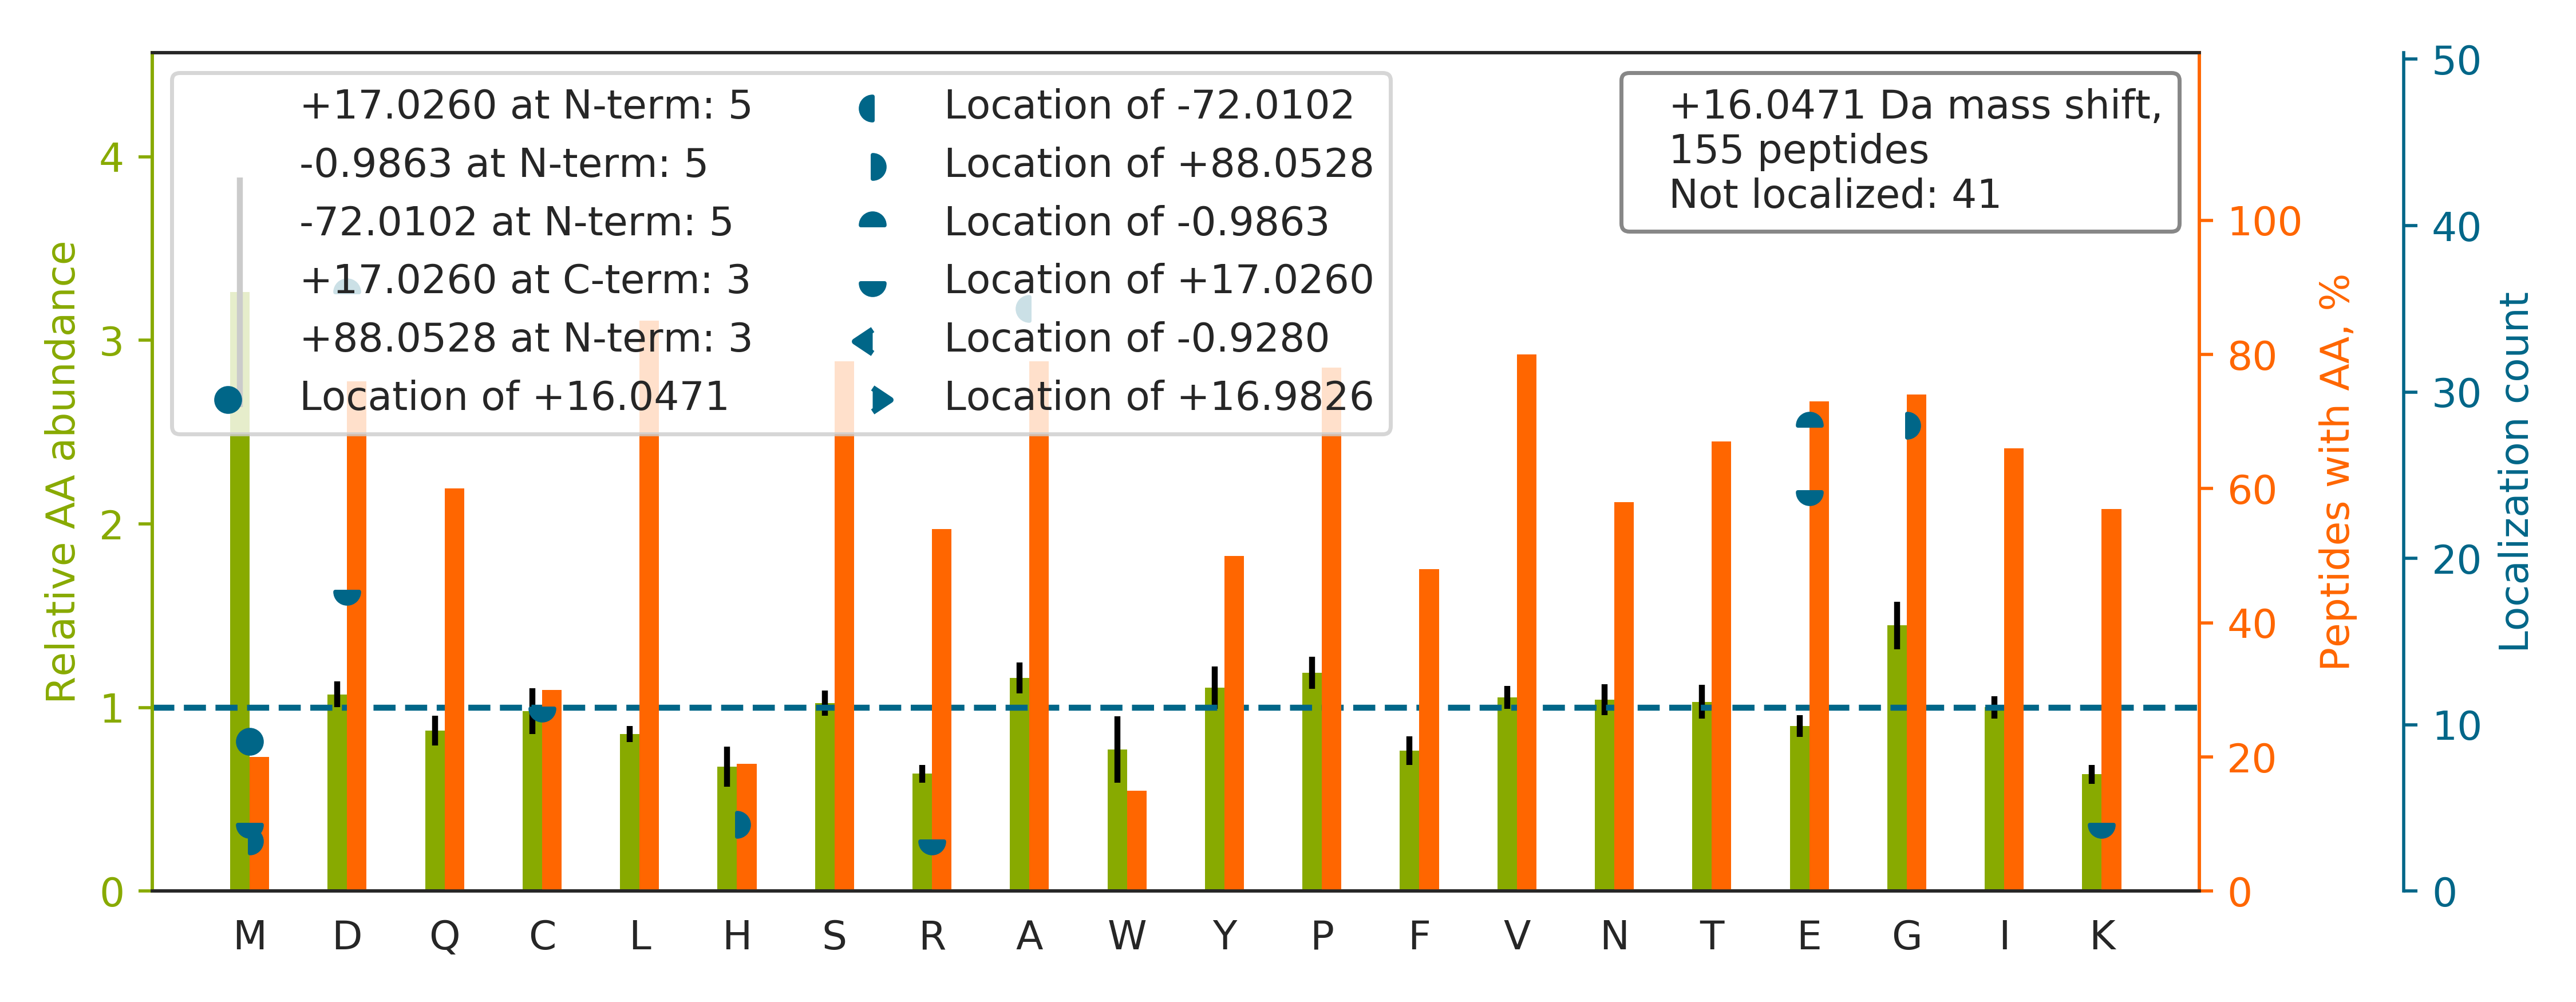

Values plotted in this chart, from the file beside it:
top isoform	localization score	spectrum
DPDAGIDEAQVEQDAQALFQAGELK		60CPTAC_COprospective_W_VU_20160311_27CO…
E[-1]GTD[+17]SSQGIPQLVSNISACQVIAEAVR	0.005506	72CPTAC_COprospective_W_VU_20160422_05CO…
TPSSYGAGELLDFSLADAVNQEFLTTR		50CPTAC_COprospective_W_VU_20151222_05CO…
E[-1]TLQLVD[+17]STTSYGLTGAVFSQDKDVVQEATK	0.954	67CPTAC_COprospective_W_VU_20160324_16CO…
E[+17]GILSD[-1]EIYCPPETAVLLGSYAVQAK	0.1387	73CPTAC_COprospective_W_VU_20160422_11CO…
GGLGGGYGGASGMGGITAVTVNQSLLSPLVLEVDPNIQAV…		42CPTAC_COprospective_W_VU_20151124_05CO…
LQVEPA[-72]VDTSG[+88]VQCYGPGIEGQGVFR	0.994	31CPTAC_COprospective_W_VU_20150810_11CO…
FQSSA[-72]VM[+88]ALQEACEAYLVGLFEDTNLCAIH…	0.9058	28CPTAC_COprospective_W_VU_20150810_05CO…
SADFVVEAIGDDVGTLGFSVEGPSQAK		77CPTAC_COprospective_W_VU_20160504_11CO…
GCPAA[-72]LPLSNLYETLG[+88]VVGSTTTQLYTDR	0.7531	42CPTAC_COprospective_W_VU_20151124_05CO…
VGSAADIPINISE[+17]TD[-1]LSLLTATVVPPSGR	0.9245	64CPTAC_COprospective_W_VU_20160318_11CO…
LCYVALDFENEMATAASSSSLEK		77CPTAC_COprospective_W_VU_20160504_11CO…
LPE[-1]E[+17]WSQWLGGSSWPGYVRPLPPAAIESPAV…	0.7197	34CPTAC_COprospective_W_VU_20150824_11CO…
GPC[+17]VSE[-1]NELGVGGTSQWK	0.9932	01CPTAC_COprospective_W_VU_20150901_01CO…
NEED[+17]AAE[-1]LVALAQAVNAR	0.6656	71CPTAC_COprospective_W_VU_20160414_14CO…
VAIAALE[+17]VLE[-1]EENLAENADK	0.2448	65CPTAC_COprospective_W_VU_20160322_05CO…
SINPDEAVA[-72]YG[+88]AAVQAAILSGDK	0.9249	67CPTAC_COprospective_W_VU_20160324_16CO…
YAGE[+17]PVPFIE[-1]PPESFEFYAQQLR	0.107	83CPTAC_COprospective_W_VU_20160524_05CO…
YPIE[+17]HGIVTNWD[-1]DMEKIWHHTFYNELR	0.9443	05CPTAC_COprospective_W_VU_20150915_05CO…
ELEQVCNPIISGLYQGA[-72]GG[+88]PGPGGFGAQGP…	0.9959	51CPTAC_COprospective_W_VU_20160215_16CO…
KAPDAGGCLHADPD[-1]LGVLC[+17]PTGCQLQEALLQ…	0.8038	64CPTAC_COprospective_W_VU_20160318_11CO…
ILVNQLSVDDVNVLTCA[-72]TG[+88]TLSNLTCNNSK	0.996	50CPTAC_COprospective_W_VU_20151222_05CO…
VTA[-72]SGPGLSSYG[+88]VPASLPVDFAIDAR	0.9383	71CPTAC_COprospective_W_VU_20160414_14CO…
ALCGFTEAAAQAAYLVG[+88]VSDPNSQA[-72]GQQGL…	0.9999	76CPTAC_COprospective_W_VU_20160502_11CO…
TTSGYAGGLSSA[-72]YGG[+88]LTSPGLSYSLGSSFG…	0.8419	59CPTAC_COprospective_W_VU_20160308_13CO…
NLPGLVQEGEPFSEEATLFTK		82CPTAC_COprospective_W_VU_20160520_11CO…
VGAIPANALD[+17]D[-1]GQWSQGLISAAR	0.9239	41CPTAC_COprospective_W_VU_20151124_21CO…
TPSALAILE[-1]NANVLAR[+17]	0.1592	72CPTAC_COprospective_W_VU_20160422_05CO…
AVSSAIAQLLGEVAQGNENYAGIAAR		72CPTAC_COprospective_W_VU_20160422_05CO…
VPGDQTSTIIQELEPGVEYFIR		52CPTAC_COprospective_W_VU_20160223_11CO…
AAELIANSLATAGDGLIELR		76CPTAC_COprospective_W_VU_20160502_11CO…
LQE[-1]PTPSSGD[+17]PGEHDPASTHK	0.5842	56CPTAC_COprospective_W_VU_20160303_01CO…
LALSPNAQVLALASGSSIHLYNTR		33CPTAC_COprospective_W_VU_20150818_11CO…
VTISCSG[+88]SSSNIGNNYVSWYQQLPGTA[-72]PK	0.4151	01CPTAC_COprospective_W_VU_20150901_01CO…
QEGLDGGLPEEVLFGNLDLLPPPGK		60CPTAC_COprospective_W_VU_20160311_27CO…
YFAGNLASGGAAGATSLCFVYPLDFAR		10CPTAC_COprospective_W_VU_20151002_05CO…
THTC[+17]PPCPAPE[-1]LLGGPSVFLFPPKPK	0.9781	41CPTAC_COprospective_W_VU_20151124_21CO…
NK[+17]D[-1]QGTYEDYVEGLR	0.9987	33CPTAC_COprospective_W_VU_20150818_11CO…
WQPAIATVDSYVISYTGEK		60CPTAC_COprospective_W_VU_20160311_27CO…
AAQFGLVGAA[-72]G[+88]LGGLGVGGLGVPGVGGLGG…	0.9017	68CPTAC_COprospective_W_VU_20160406_14CO…
AIVD[-1]C[+17]IISIVEENPESK	0.9994	60CPTAC_COprospective_W_VU_20160311_27CO…
TVQPVAM[+17]GPD[-1]GLPVDASSVSNNYIQTLGR	0.931	50CPTAC_COprospective_W_VU_20151222_05CO…
YGVKPHDIFEANDLFENTNHTQVQSTLLALASM[+88]A[…	0.97	45CPTAC_COprospective_W_VU_20151202_05CO…
AAAFVTSPPLSPDPTTPD[+17]FLNSLLSCGD[-1]LQV…	0.9942	70CPTAC_COprospective_W_VU_20160421_11CO…
VEEGVPQVLVLISA[-72]G[+88]PSSDEIR	0.4675	80CPTAC_COprospective_W_VU_20160517_11CO…
ANQQFLVYC[+17]E[-1]IDGSGNGWTVFQK	0.9229	43CPTAC_COprospective_W_VU_20151130_01CO…
DVVFLIDGSQSAGPEFQYVR		08CPTAC_COprospective_W_VU_20150327_05CO…
E[-1]SPLVSAWSE[+17]ELISK	0.8425	52CPTAC_COprospective_W_VU_20160223_11CO…
GVVPLAGTDGETTTQGLDGLSER		66CPTAC_COprospective_W_VU_20160323_11CO…
G[+88]CPA[-72]VLPIDHVYGTLGIVGATTTQR	0.995	31CPTAC_COprospective_W_VU_20150810_11CO…
AQPVQVA[-72]EG[+88]SEPDGFWEALGGK	0.8046	64CPTAC_COprospective_W_VU_20160318_11CO…
LIIVSNPVD[-1]ILTYVAWK[+17]	0.05387	76CPTAC_COprospective_W_VU_20160502_11CO…
DSM[+16]IWDCTCIGAGR	0.9985	25CPTAC_COprospective_W_VU_20160726_05CO…
AIA[-72]ELG[+88]IYPAVDPLDSTSR	0.5339	64CPTAC_COprospective_W_VU_20160318_11CO…
LM[+16]TDTINEPILLCR	1	88CPTAC_COprospective_W_VU_20160705_11CO…
LE[-1]GDSTD[+17]LSDQIAELQAQIAELK	0.01049	53CPTAC_COprospective_W_VU_20160226_11CO…
D[-1]GSC[+17]GVAYVVQEPGDYEVSVK	0.5176	66CPTAC_COprospective_W_VU_20160323_11CO…
EGILNDDIYCPPETAVLLASYAVQSK		56CPTAC_COprospective_W_VU_20160303_01CO…
VFPLSLCSTQPD[+17]GNVVIACLVQGFFPQE[-1]PLS…	0.9879	41CPTAC_COprospective_W_VU_20151124_21CO…
SNLVGMGVIPLEYLPGENADALGLTGQER		50CPTAC_COprospective_W_VU_20151222_05CO…
... 95 more rows
